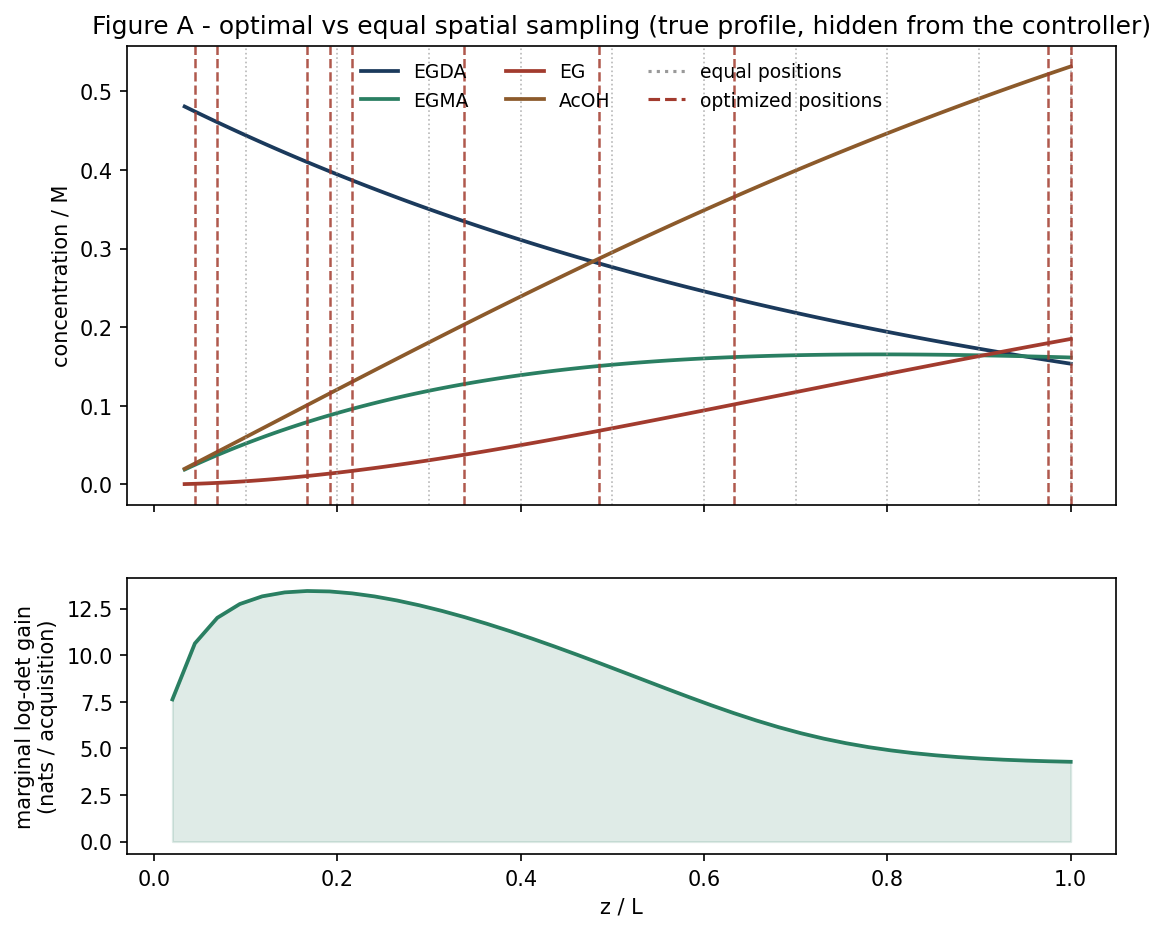

Values plotted in this chart, from the file beside it:
z_over_L, info_gain_nats, C_EGDA_M, C_EGMA_M, C_EG_M, C_AcOH_M
0.02, 7.624, 0.4806, 0.01895, 0.0004929, 0.01994
0.0445, 10.63, 0.4742, 0.02493, 0.0008634, 0.02665
0.069, 12, 0.4606, 0.03739, 0.002022, 0.04143
0.0935, 12.74, 0.4474, 0.04904, 0.003612, 0.05626
0.118, 13.15, 0.4345, 0.05986, 0.005627, 0.07112
0.1425, 13.37, 0.422, 0.06995, 0.008017, 0.08598
0.167, 13.44, 0.4099, 0.07931, 0.01077, 0.1008
0.1915, 13.42, 0.3982, 0.08799, 0.01384, 0.1157
0.216, 13.31, 0.3867, 0.09603, 0.01722, 0.1305
0.2405, 13.15, 0.3757, 0.1035, 0.02088, 0.1452
0.265, 12.93, 0.3649, 0.1103, 0.02479, 0.1599
0.2895, 12.67, 0.3545, 0.1166, 0.02894, 0.1745
0.314, 12.37, 0.3443, 0.1224, 0.0333, 0.189
0.3385, 12.04, 0.3345, 0.1277, 0.03786, 0.2034
0.363, 11.68, 0.3249, 0.1325, 0.04259, 0.2177
0.3875, 11.3, 0.3156, 0.1369, 0.04747, 0.2319
0.412, 10.89, 0.3066, 0.1409, 0.0525, 0.2459
0.4365, 10.47, 0.2978, 0.1445, 0.05765, 0.2598
0.461, 10.03, 0.2893, 0.1478, 0.06291, 0.2736
0.4855, 9.58, 0.2811, 0.1507, 0.06827, 0.2872
0.51, 9.122, 0.273, 0.1532, 0.07371, 0.3007
0.5345, 8.662, 0.2653, 0.1555, 0.07921, 0.314
0.559, 8.201, 0.2577, 0.1575, 0.08478, 0.3271
0.5835, 7.749, 0.2504, 0.1592, 0.09039, 0.34
0.608, 7.309, 0.2432, 0.1607, 0.09604, 0.3528
0.6325, 6.889, 0.2363, 0.162, 0.1017, 0.3654
0.657, 6.495, 0.2296, 0.163, 0.1074, 0.3778
0.6815, 6.133, 0.2231, 0.1638, 0.1131, 0.39
0.706, 5.808, 0.2167, 0.1645, 0.1188, 0.4021
0.7305, 5.521, 0.2106, 0.1649, 0.1245, 0.4139
0.755, 5.275, 0.2046, 0.1652, 0.1302, 0.4256
0.7795, 5.064, 0.1988, 0.1654, 0.1358, 0.437
0.804, 4.889, 0.1932, 0.1654, 0.1415, 0.4483
0.8285, 4.744, 0.1877, 0.1652, 0.1471, 0.4594
0.853, 4.625, 0.1824, 0.165, 0.1526, 0.4703
0.8775, 4.529, 0.1772, 0.1646, 0.1582, 0.481
0.902, 4.452, 0.1722, 0.1642, 0.1636, 0.4914
0.9265, 4.392, 0.1673, 0.1636, 0.1691, 0.5017
0.951, 4.344, 0.1626, 0.163, 0.1744, 0.5118
0.9755, 4.307, 0.158, 0.1622, 0.1798, 0.5217
1.0, 4.278, 0.1535, 0.1615, 0.185, 0.5315
